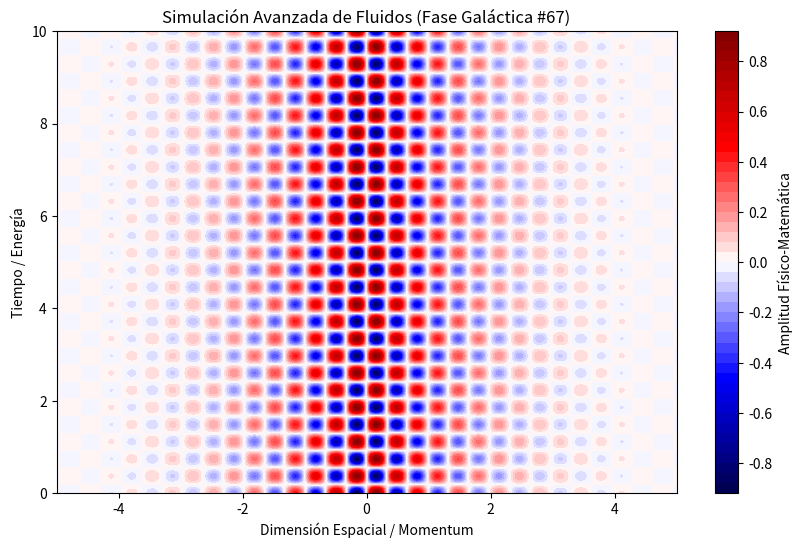

The matplotlib source for this figure:
%matplotlib inline
# Simulación Galáctica: Fluidos - Variante 67
import numpy as np
import matplotlib.pyplot as plt

# Parámetros Físicos Aleatorios
param_1 = 9.524
param_2 = 8.455
param_3 = 0.762

t = np.linspace(0, 10, 500)
x = np.linspace(-5, 5, 500)
X, T = np.meshgrid(x, t)

# Ecuación Base (Avanzada)
Z = np.sin(X * param_1) * np.cos(T * param_2) * np.exp(-np.abs(X) * param_3)

plt.figure(figsize=(10, 6))
plt.contourf(X, T, Z, 50, cmap='seismic')
plt.colorbar(label='Amplitud Físico-Matemática')
plt.title(r'Simulación Avanzada de Fluidos (Fase Galáctica #67)')
plt.xlabel('Dimensión Espacial / Momentum')
plt.ylabel('Tiempo / Energía')
plt.show()
